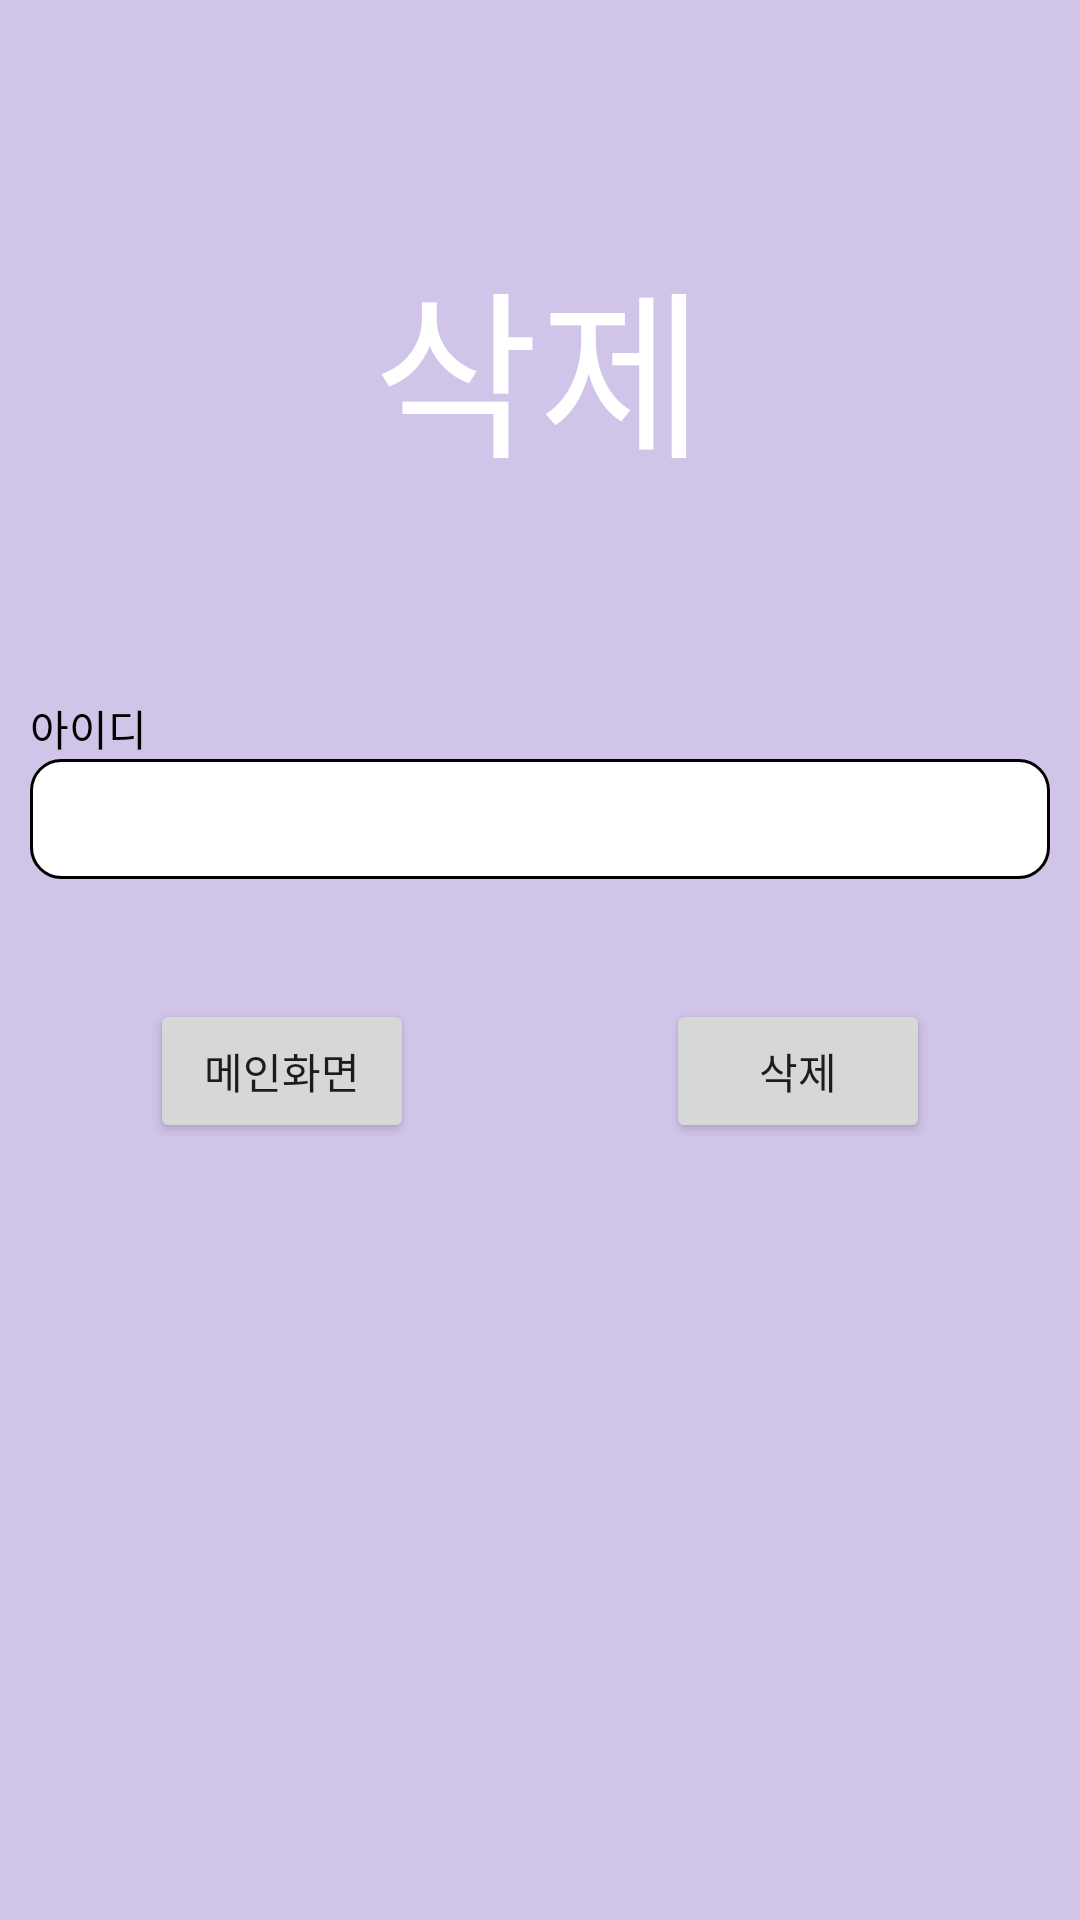

The Android layout XML behind this screen, and the referenced resources:
<!-- AndroidManifest.xml: application theme Theme.MemberSQLite -->
<!-- res/layout/activity_delete.xml -->
<?xml version="1.0" encoding="utf-8"?>
<androidx.constraintlayout.widget.ConstraintLayout xmlns:android="http://schemas.android.com/apk/res/android"
    xmlns:app="http://schemas.android.com/apk/res-auto"
    xmlns:tools="http://schemas.android.com/tools"
    android:layout_width="match_parent"
    android:layout_height="match_parent"
    android:background="#D1C4E9"
    android:padding="10dp"
    tools:context=".DeleteActivity">

    <TextView
        android:id="@+id/textView4"
        android:layout_width="wrap_content"
        android:layout_height="wrap_content"
        android:layout_marginTop="68dp"
        android:text="삭제"
        android:textColor="@color/white"
        android:textSize="60sp"
        app:layout_constraintEnd_toEndOf="parent"
        app:layout_constraintHorizontal_bias="0.498"
        app:layout_constraintStart_toStartOf="parent"
        app:layout_constraintTop_toTopOf="parent" />

    <EditText
        android:id="@+id/edtID"
        android:layout_width="match_parent"
        android:layout_height="40dp"
        android:layout_marginTop="88dp"
        android:background="@drawable/edittext"
        android:ems="10"
        android:inputType="textPersonName"
        app:layout_constraintEnd_toEndOf="parent"
        app:layout_constraintHorizontal_bias="0.0"
        app:layout_constraintStart_toStartOf="parent"
        app:layout_constraintTop_toBottomOf="@+id/textView4" />

    <Button
        android:id="@+id/btnDelete2"
        android:layout_width="wrap_content"
        android:layout_height="wrap_content"
        android:layout_marginTop="40dp"
        android:layout_marginEnd="40dp"
        android:text="삭제"
        app:layout_constraintEnd_toEndOf="parent"
        app:layout_constraintTop_toBottomOf="@+id/edtID" />

    <Button
        android:id="@+id/btnMain2"
        android:layout_width="wrap_content"
        android:layout_height="wrap_content"
        android:layout_marginStart="40dp"
        android:layout_marginTop="40dp"
        android:text="메인화면"
        app:layout_constraintStart_toStartOf="parent"
        app:layout_constraintTop_toBottomOf="@+id/edtID" />

    <TextView
        android:id="@+id/textView7"
        android:layout_width="wrap_content"
        android:layout_height="wrap_content"
        android:text="아이디"
        android:textColor="#000000"
        app:layout_constraintBottom_toTopOf="@+id/edtID"
        app:layout_constraintStart_toStartOf="parent" />
</androidx.constraintlayout.widget.ConstraintLayout>
<!-- resources referenced by this layout -->
<resources>
  <!-- drawable edittext (drawable) -->
  <?xml version="1.0" encoding="utf-8"?>
  <selector xmlns:android="http://schemas.android.com/apk/res/android">
      <item android:state_focused="true">
          <shape android:shape="rectangle">
              <stroke
                  android:width="1dp"
                  android:color="#B2DFDB" />
              <corners android:radius="10dp" />
              <solid
                  android:color="#FFFFFF" />
          </shape>
      </item>
  
      <item android:state_focused="false">
          <shape android:shape="rectangle">
              <stroke
                  android:width="1dp"
                  android:color="#000000" />
              <corners android:radius="10dp" />
              <solid
                  android:color="#FFFFFF" />
          </shape>
      </item>
  </selector>
  <style name="Theme.MemberSQLite" parent="Theme.MaterialComponents.DayNight.DarkActionBar">
          
          <item name="colorPrimary">@color/purple_200</item>
          <item name="colorPrimaryVariant">@color/purple_700</item>
          <item name="colorOnPrimary">@color/white</item>
          
          <item name="colorSecondary">@color/teal_200</item>
          <item name="colorSecondaryVariant">@color/teal_700</item>
          <item name="colorOnSecondary">@color/black</item>
          
          <item name="android:statusBarColor">@color/purple_200</item>
          
      </style>
  <!-- not gathered from this repository: default colours our renderer supplied (Android Studio template values) -->
  <color name="purple_200">#FFBB86FC</color>
  <color name="purple_700">#FF3700B3</color>
  <color name="teal_200">#FF03DAC5</color>
  <color name="teal_700">#FF018786</color>
  <color name="black">#FF000000</color>
  <color name="white">#FFFFFFFF</color>
</resources>
